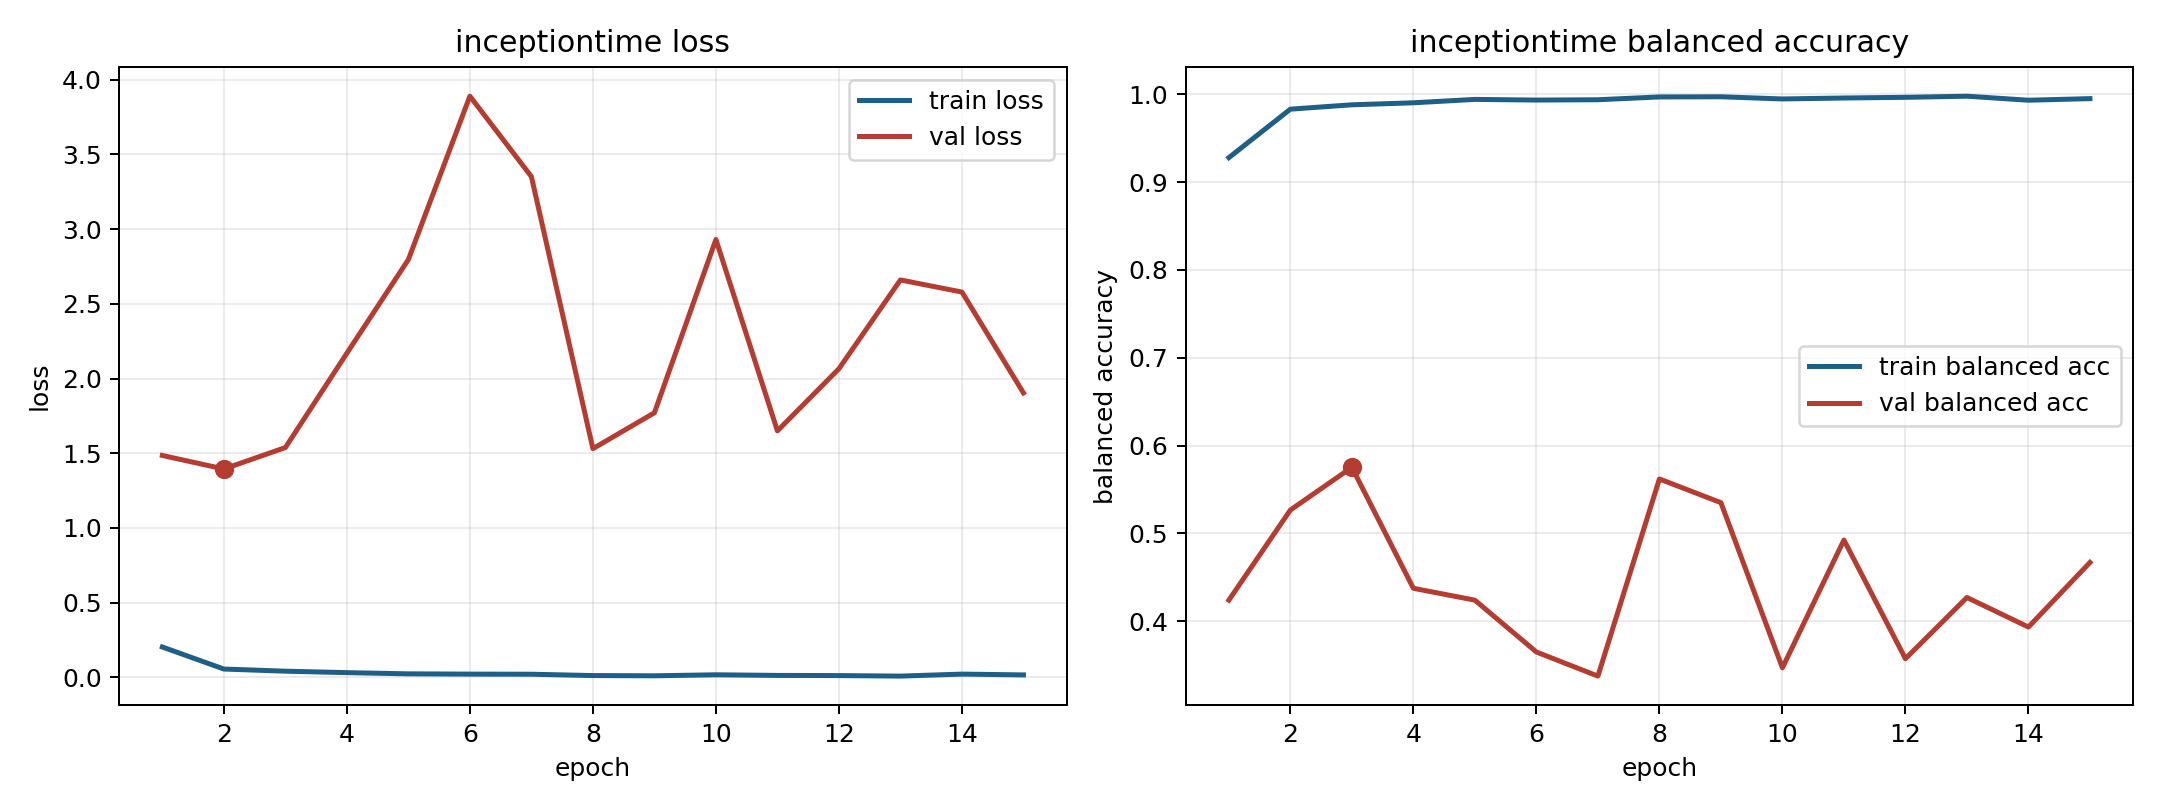

The table this chart was drawn from, first rows:
model, fold, epoch, train_loss, train_balanced_accuracy, val_loss, val_balanced_accuracy
inceptiontime, 4, 1, 0.2023, 0.9278, 1.485, 0.4241
inceptiontime, 4, 2, 0.05475, 0.983, 1.394, 0.5267
inceptiontime, 4, 3, 0.04046, 0.988, 1.538, 0.5753
inceptiontime, 4, 4, 0.03074, 0.9903, 2.17, 0.4376
inceptiontime, 4, 5, 0.02263, 0.9941, 2.796, 0.424
inceptiontime, 4, 6, 0.02074, 0.9934, 3.89, 0.365
inceptiontime, 4, 7, 0.02002, 0.9938, 3.352, 0.3376
inceptiontime, 4, 8, 0.01112, 0.9969, 1.53, 0.562
inceptiontime, 4, 9, 0.009552, 0.9971, 1.771, 0.535
inceptiontime, 4, 10, 0.01626, 0.9947, 2.931, 0.347
inceptiontime, 4, 11, 0.01208, 0.9957, 1.649, 0.4925
inceptiontime, 4, 12, 0.01095, 0.9965, 2.065, 0.3574
inceptiontime, 4, 13, 0.007469, 0.9978, 2.66, 0.4271
inceptiontime, 4, 14, 0.02086, 0.9932, 2.579, 0.3934
inceptiontime, 4, 15, 0.01545, 0.995, 1.904, 0.467
